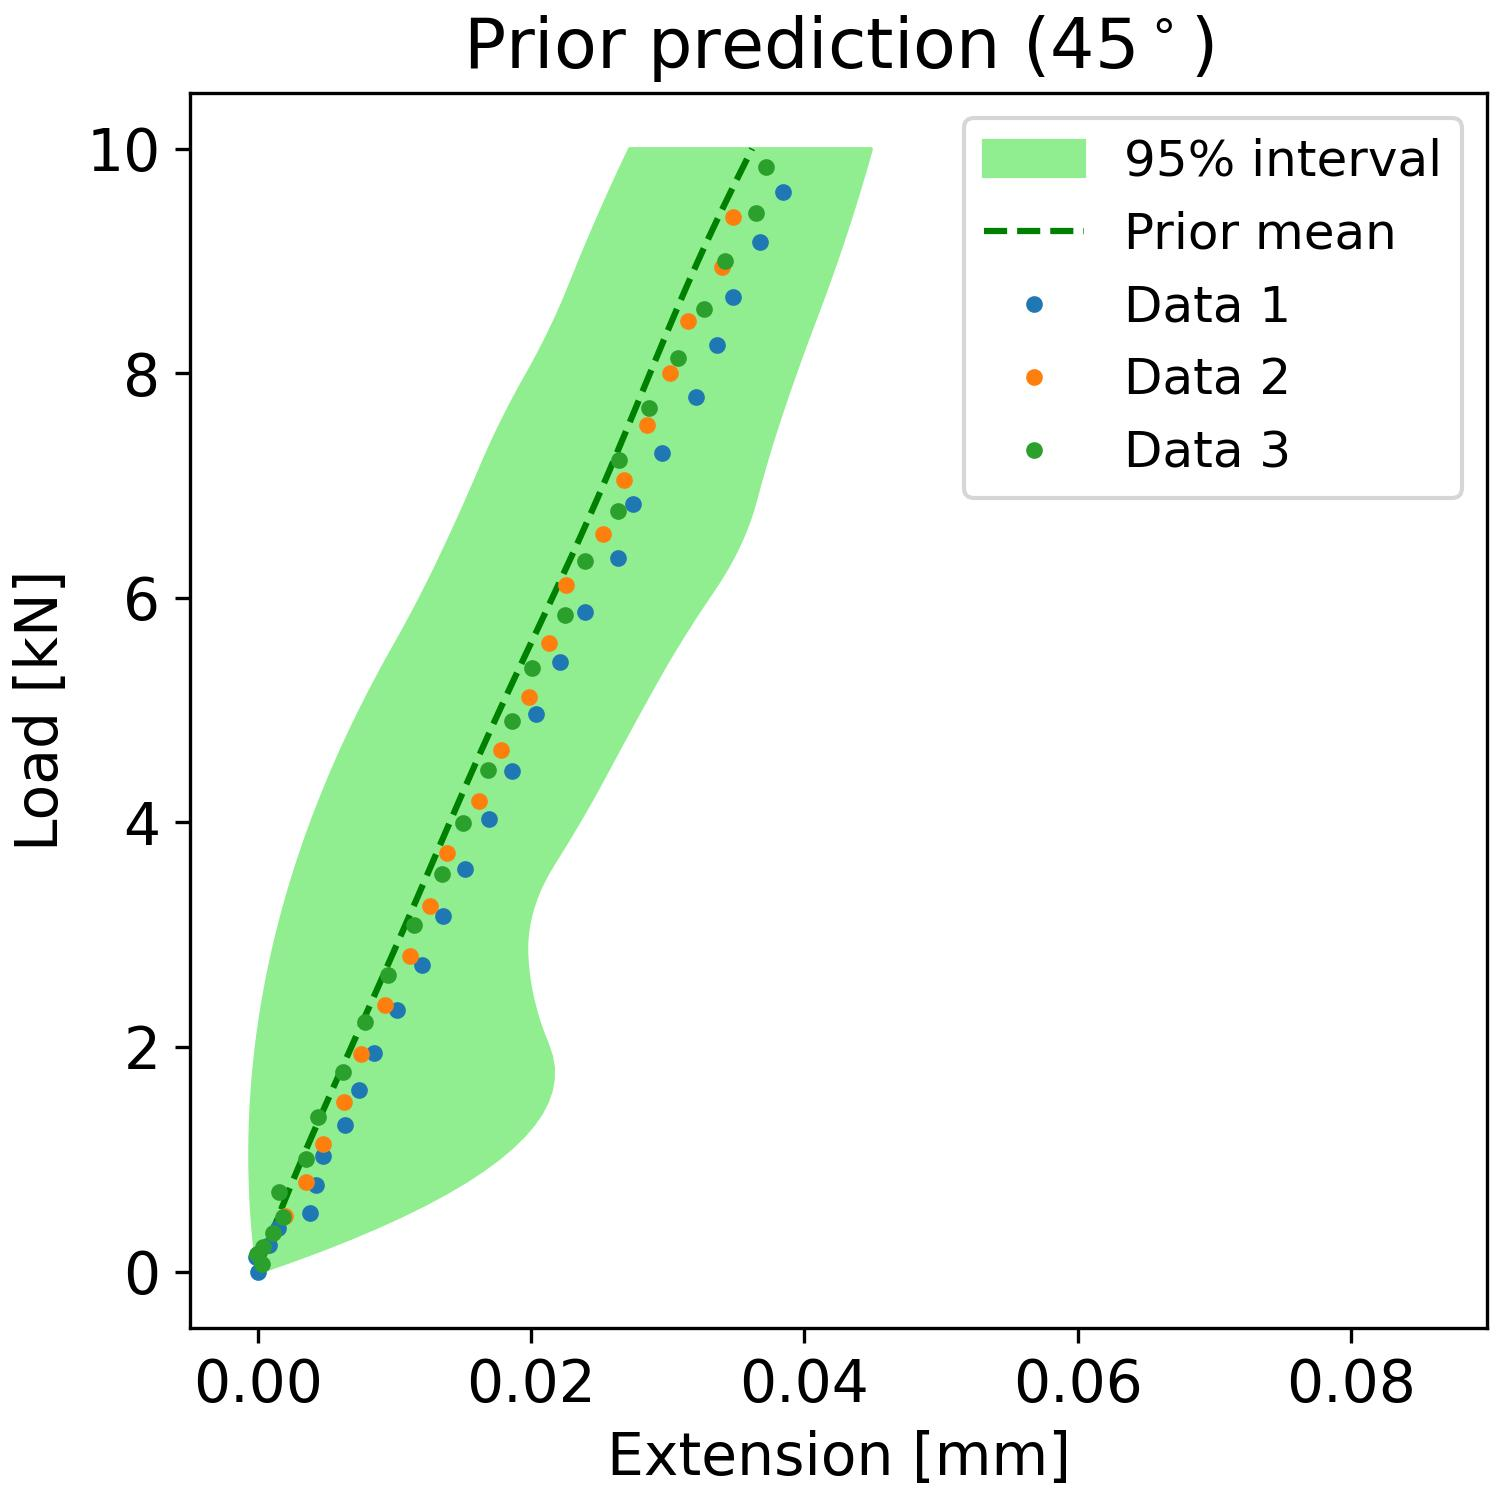

Source data for this figure (header and first rows):
, samples_load, percentiles_prior_l, percentiles_prior_u, mean_prediction_prior
0, 0.0, -2.862953978084261e-05, 2.7663442237266036e-05, 3.6480273211734583e-06
1, 0.101, -0.0001323, 0.002401, 0.000294
2, 0.202, -0.0002255, 0.004636, 0.0005939
3, 0.303, -0.0003082, 0.006733, 0.0009028
4, 0.404, -0.0003803, 0.008692, 0.00122
5, 0.5051, -0.0004419, 0.01051, 0.001545
6, 0.6061, -0.000493, 0.0122, 0.001876
7, 0.7071, -0.0005335, 0.01374, 0.002214
8, 0.8081, -0.0005635, 0.01515, 0.002558
9, 0.9091, -0.000583, 0.01642, 0.002906
10, 1.01, -0.000592, 0.01755, 0.003259
11, 1.111, -0.0005904, 0.01854, 0.003615
12, 1.212, -0.0005783, 0.01939, 0.003975
13, 1.313, -0.0005556, 0.02011, 0.004338
14, 1.414, -0.0005224, 0.02068, 0.004702
15, 1.515, -0.0004787, 0.02111, 0.005069
16, 1.616, -0.0004245, 0.0214, 0.005437
17, 1.717, -0.0003597, 0.02155, 0.005806
18, 1.818, -0.0002844, 0.02155, 0.006176
19, 1.919, -0.0001986, 0.02142, 0.006546
20, 2.02, -0.0001023, 0.02114, 0.006917
21, 2.121, 4.6162725002491835e-06, 0.02081, 0.007287
22, 2.222, 0.000122, 0.02052, 0.007658
23, 2.323, 0.00025, 0.02027, 0.008028
24, 2.424, 0.0003885, 0.02006, 0.008397
25, 2.525, 0.0005375, 0.01989, 0.008766
26, 2.626, 0.000697, 0.01975, 0.009134
27, 2.727, 0.0008671, 0.01966, 0.009501
28, 2.828, 0.001048, 0.0196, 0.009867
29, 2.929, 0.001239, 0.0196, 0.01023
30, 3.03, 0.00144, 0.01967, 0.0106
31, 3.131, 0.001653, 0.01981, 0.01096
32, 3.232, 0.001875, 0.02002, 0.01132
33, 3.333, 0.002109, 0.0203, 0.01168
34, 3.434, 0.002352, 0.02065, 0.01204
35, 3.535, 0.002607, 0.02107, 0.0124
36, 3.636, 0.002872, 0.02156, 0.01276
37, 3.737, 0.003147, 0.02208, 0.01311
38, 3.838, 0.003433, 0.02259, 0.01347
39, 3.939, 0.003729, 0.02309, 0.01383
40, 4.04, 0.004036, 0.02358, 0.01419
41, 4.141, 0.004354, 0.02406, 0.01455
42, 4.242, 0.004682, 0.02453, 0.01491
43, 4.343, 0.00502, 0.02499, 0.01527
44, 4.444, 0.005369, 0.02543, 0.01564
45, 4.545, 0.005729, 0.02588, 0.01601
46, 4.646, 0.006099, 0.02632, 0.01638
47, 4.747, 0.00648, 0.02677, 0.01675
48, 4.848, 0.006871, 0.02722, 0.01713
49, 4.949, 0.007273, 0.02768, 0.01751
50, 5.051, 0.007685, 0.02814, 0.01789
51, 5.152, 0.008108, 0.0286, 0.01827
52, 5.253, 0.008541, 0.02906, 0.01866
53, 5.354, 0.008985, 0.02953, 0.01905
54, 5.455, 0.009439, 0.03001, 0.01944
55, 5.556, 0.009904, 0.03051, 0.01983
56, 5.657, 0.01037, 0.03102, 0.02022
57, 5.758, 0.01083, 0.03154, 0.02061
58, 5.859, 0.01127, 0.03208, 0.021
59, 5.96, 0.01171, 0.03263, 0.02139
... 40 more rows
